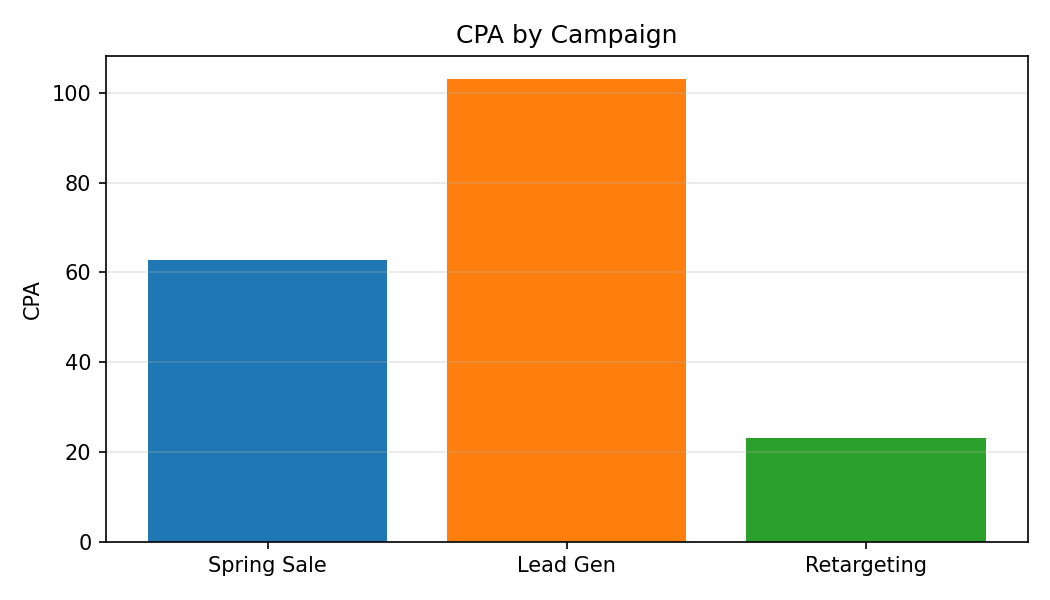

Values plotted in this chart, from the file beside it:
Category, CPA
Spring Sale, 62.83
Lead Gen, 103.1
Retargeting, 23.1
